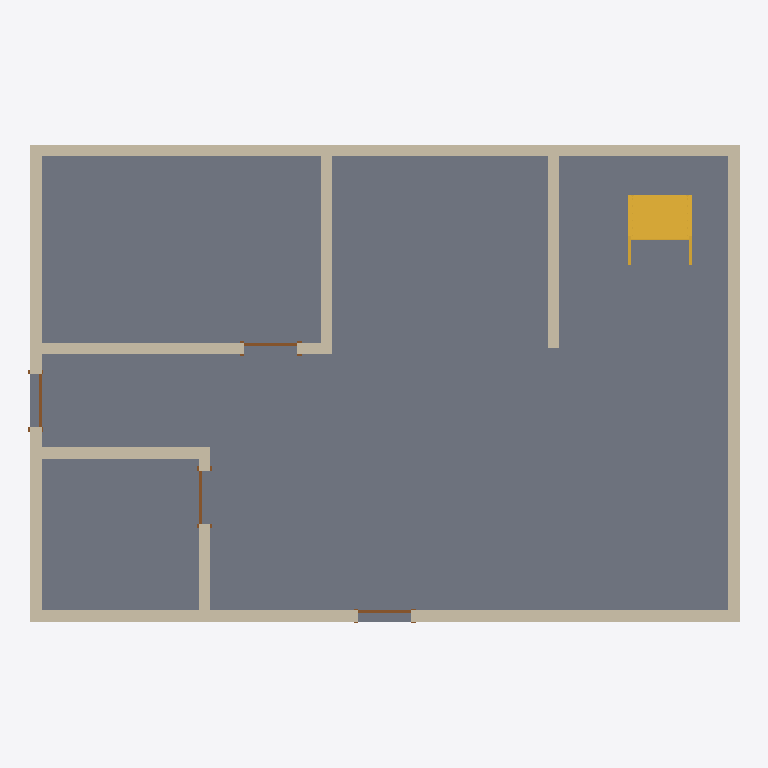
Plan cut of the same IFC building model at storey 'Level 1' (level 0.00 m, cut at 1.40 m), seen from above with north up, elements coloured by IFC class: 9 walls (beige), 4 doors (brown), 1 slab (grey), 1 stair (yellow). Cut surfaces are drawn darker.
Extent 12.2 m × 8.2 m × 8.2 m (x, y, z). Storeys (2): Level 1 at 0.00 m; Level 2 at 4.00 m. Elements (27): 18 IfcWall, 6 IfcDoor, 2 IfcSlab, 1 IfcStair.

HEADER;
FILE_DESCRIPTION(('ViewDefinition [ReferenceView_V1.2]','RevitIdentifiers [VersionGUID: f826ab72-[number]-855f-adaf0f932689, NumberOfSaves: 11]','CoordinateReference [CoordinateBase: Shared Coordinates]','ExchangeRequirement [Structural]'),'2;1');
FILE_NAME('0001','2023-09-08T13:43:50+10:00',(''),(''),'ODA SDAI 23.12','Autodesk Revit 24.0.5.432 (ENG) - IFC 24.0.5.432','');
FILE_SCHEMA(('IFC4'));
ENDSEC;
DATA;
#90=IFCPROJECT('2WO1D_JebFGBCJ3ybXi30M',#18,'0001',$,$,'Project Name','Project Status',(#85),#82);
#105=IFCSITE('2WO1D_JebFGBCJ3ybXi30K',#18,'Default',$,$,#104,$,$,.ELEMENT.,$,$,$,$,$);
#95=IFCBUILDING('2WO1D_JebFGBCJ3ybXi30N',#18,'',$,$,#93,$,'',.ELEMENT.,$,$,$);
#98=IFCBUILDINGSTOREY('3Zu5Bv0LOHrPC10026FoQQ',#18,'Level 1',$,'Level:8mm Head',#97,$,'Level 1',.ELEMENT.,0.0);
#102=IFCBUILDINGSTOREY('15Z0v90RiHrPC20026FoKR',#18,'Level 2',$,'Level:8mm Head',#101,$,'Level 2',.ELEMENT.,4000.0000000000005);
#956=IFCSLAB('3EGNVQ_gTA$QJQmcKbFwtD',#18,'Floor:Generic 150mm:354011',$,'Floor:Generic 150mm',#940,#955,'354011',.FLOOR.);
#234=IFCWALL('3fRnTpWk1Fv9pP2GsGSE4B',#18,'Basic Wall:Generic - 200mm:352603',$,'Basic Wall:Generic - 200mm',#190,#233,'352603',.NOTDEFINED.);
#360=IFCWALL('3fRnTpWk1Fv9pP2GsGSE7x',#18,'Basic Wall:Generic - 200mm:352683',$,'Basic Wall:Generic - 200mm',#315,#359,'352683',.NOTDEFINED.);
#295=IFCWALL('3fRnTpWk1Fv9pP2GsGSE7L',#18,'Basic Wall:Generic - 200mm:352645',$,'Basic Wall:Generic - 200mm',#254,#294,'352645',.NOTDEFINED.);
#163=IFCWALL('3fRnTpWk1Fv9pP2GsGSE5v',#18,'Basic Wall:Generic - 200mm:352553',$,'Basic Wall:Generic - 200mm',#111,#162,'352553',.NOTDEFINED.);
#1063=IFCSTAIR('035KfPP_f5quVp44GhlglU',#18,'Assembled Stair:Stair:354660',$,'Assembled Stair:190mm max riser 250mm going',#1062,$,'354660',.STRAIGHT_RUN_STAIR.);
#491=IFCWALL('2m566w6K19l815bJZZY8yN',#18,'Basic Wall:Generic - 200mm:352852',$,'Basic Wall:Generic - 200mm',#447,#490,'352852',.NOTDEFINED.);
#629=IFCWALL('2m566w6K19l815bJZZY8uj',#18,'Basic Wall:Generic - 200mm:353134',$,'Basic Wall:Generic - 200mm',#590,#628,'353134',.NOTDEFINED.);
#550=IFCWALL('2m566w6K19l815bJZZY8ys',#18,'Basic Wall:Generic - 200mm:352885',$,'Basic Wall:Generic - 200mm',#511,#549,'352885',.NOTDEFINED.);
#689=IFCWALL('2m566w6K19l815bJZZY8w$',#18,'Basic Wall:Generic - 200mm:353276',$,'Basic Wall:Generic - 200mm',#649,#688,'353276',.NOTDEFINED.);
#752=IFCWALL('2m566w6K19l815bJZZY8bo',#18,'Basic Wall:Generic - 200mm:353329',$,'Basic Wall:Generic - 200mm',#709,#751,'353329',.NOTDEFINED.);
#574=IFCDOOR('2m566w6K19l815bJZZY8$I',#18,'M_Single-Flush:0915 x 2134mm:352913',$,'M_Single-Flush:0915 x 2134mm',#1935,#570,'352913',2133.9999999999995,915.000000000001,.DOOR.,.SINGLE_SWING_RIGHT.,$);
#776=IFCDOOR('2m566w6K19l815bJZZY8a6',#18,'M_Single-Flush:0915 x 2134mm:353349',$,'M_Single-Flush:0915 x 2134mm',#1955,#772,'353349',2133.9999999999995,915.0000000000001,.DOOR.,.SINGLE_SWING_RIGHT.,$);
#796=IFCDOOR('2m566w6K19l815bJZZY8cW',#18,'M_Single-Flush:0915 x 2134mm:353507',$,'M_Single-Flush:0915 x 2134mm',#1895,#792,'353507',2133.9999999999995,914.9999999999999,.DOOR.,.SINGLE_SWING_RIGHT.,$);
#427=IFCDOOR('2m566w6K19l815bJZZY8o9',#18,'M_Single-Flush:0915 x 2134mm:352714',$,'M_Single-Flush:0915 x 2134mm',#1915,#423,'352714',2133.9999999999995,914.9999999999999,.DOOR.,.SINGLE_SWING_RIGHT.,$);
ENDSEC;